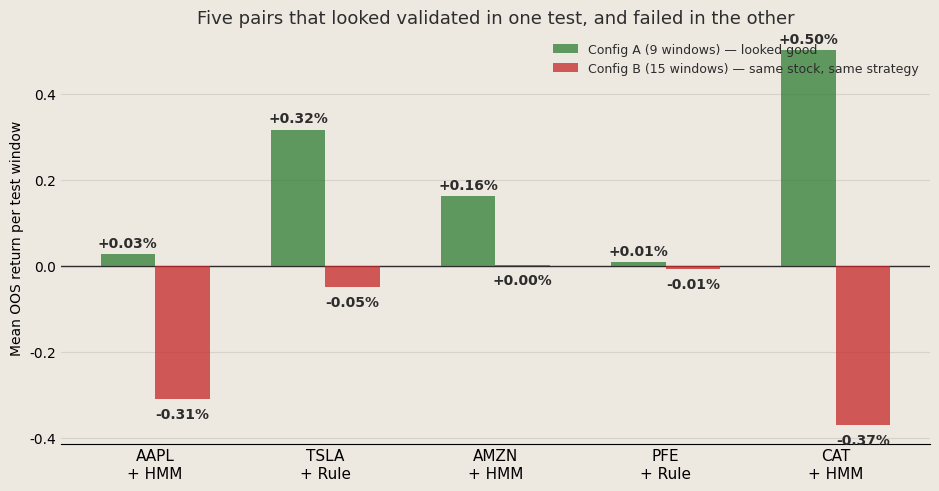

This figure's Python source: (Note: this script raises an exception after producing the figure.)
import matplotlib
matplotlib.use('Agg')
import matplotlib.pyplot as plt

OUT = '/private/tmp/claude-501/-Users-jacksonetherchainstake-FYP-midfreq-trading-bot/0b818b2d-42d1-463d-b03d-d3c7e3778636/scratchpad/config_flip.png'

SURFACE = '#EDE8E0'
INK = '#2D2D2D'
GRID = '#D8D3CA'
GREEN = '#2E7D32'
RED = '#C62828'

plt.rcParams.update({
    'font.family': 'sans-serif', 'font.sans-serif': ['Helvetica Neue', 'Arial'],
    'text.color': INK, 'axes.facecolor': SURFACE, 'figure.facecolor': SURFACE,
    'savefig.facecolor': SURFACE,
})

labels = ['AAPL\n+ HMM', 'TSLA\n+ Rule', 'AMZN\n+ HMM', 'PFE\n+ Rule', 'CAT\n+ HMM']
config_a = [0.029, 0.318, 0.163, 0.010, 0.502]
config_b = [-0.308, -0.049, 0.004, -0.006, -0.369]

x = range(len(labels))
width = 0.32
fig, ax = plt.subplots(figsize=(9.5, 5), dpi=200)
ax.bar([i - width/2 for i in x], config_a, width, color=GREEN, alpha=0.75,
       label='Config A (9 windows) — looked good', zorder=3)
ax.bar([i + width/2 for i in x], config_b, width, color=RED, alpha=0.75,
       label='Config B (15 windows) — same stock, same strategy', zorder=3)

for i, v in enumerate(config_a):
    ax.annotate(f'{v:+.2f}%', xy=(i - width/2, v), xytext=(0, 5), textcoords='offset points',
                ha='center', fontsize=10, fontweight='bold', color=INK)
for i, v in enumerate(config_b):
    ax.annotate(f'{v:+.2f}%', xy=(i + width/2, v), xytext=(0, -14), textcoords='offset points',
                ha='center', fontsize=10, fontweight='bold', color=INK)

ax.axhline(0, color=INK, lw=1)
ax.set_xticks(list(x), labels, fontsize=11)
ax.set_ylabel('Mean OOS return per test window')
ax.set_title('Five pairs that looked validated in one test, and failed in the other', fontsize=13)
ax.grid(axis='y', color=GRID, lw=0.8)
ax.spines[['top', 'right', 'left']].set_visible(False)
ax.tick_params(length=0)
ax.legend(loc='upper right', frameon=False, fontsize=9)
fig.tight_layout()
fig.savefig(OUT, bbox_inches='tight')
print(f"Saved {OUT}")
